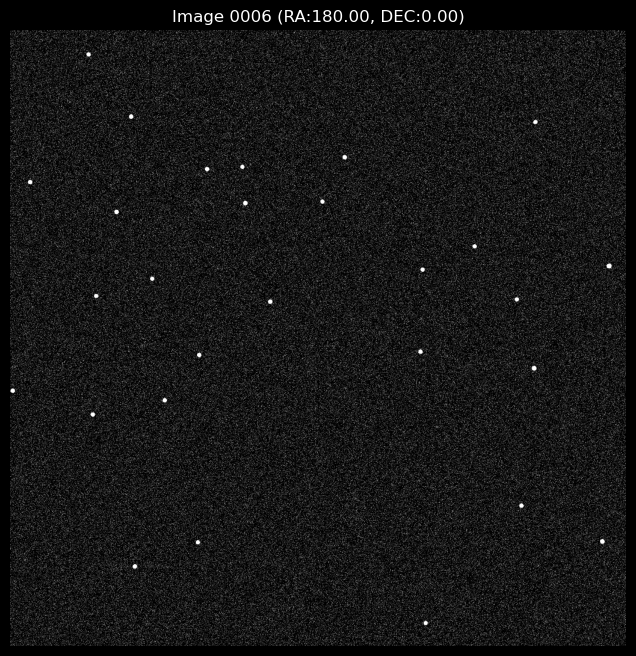

The data file committed next to this chart (first rows):
star_id, x_pixel, y_pixel, flux, magnitude
6, 691.6, 38.63, 11484, 4.85
7, 312.8, 172.9, 13697, 4.658
8, 208.1, 132.8, 22342, 4.127
10, 985.2, 174.4, 30603, 3.786
12, 850.7, 233.7, 19049, 4.3
13, 871.9, 462.2, 44006, 3.391
14, 871.9, 462.2, 42333, 3.433
16, 682.8, 489.6, 29759, 3.816
17, 686.6, 626.1, 14457, 4.6
18, 843, 576.7, 13199, 4.699
19, 996.4, 632.1, 109267, 2.404
20, 773, 664.9, 12175, 4.786
23, 138.2, 385.4, 17100, 4.418
24, 257.8, 409, 21288, 4.18
25, 315.1, 484.2, 24266, 4.038
26, 433.2, 572.8, 40980, 3.469
27, 5.16, 424.8, 24522, 4.026
28, 143.8, 582.3, 15848, 4.5
29, 237.1, 611, 13435, 4.679
30, 177.6, 722.1, 23883, 4.055
33, 34.04, 771.7, 15064, 4.555
36, 391.7, 736.7, 46948, 3.321
37, 520, 739.3, 14351, 4.608
38, 874, 871.6, 11479, 4.85
39, 556.9, 813.0, 28634, 3.858
40, 328.1, 793.3, 27366, 3.907
41, 386.8, 796.9, 12019, 4.8
42, 202.1, 880.5, 27356, 3.907
46, 131.2, 983.8, 10709, 4.926
